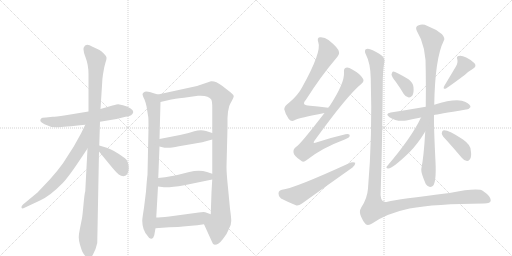
t = 0.00 s
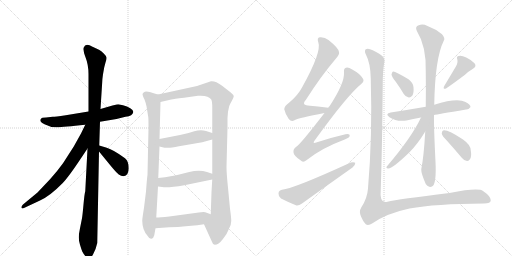
t = 3.01 s
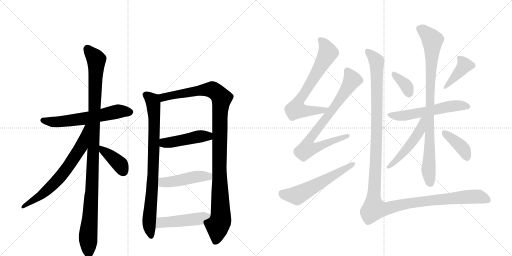
t = 6.02 s
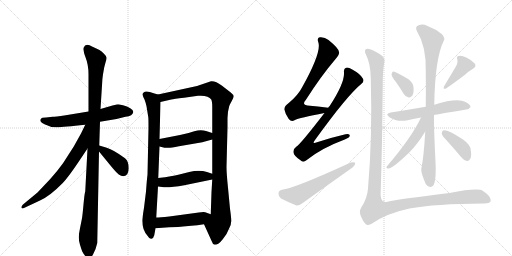
t = 9.03 s
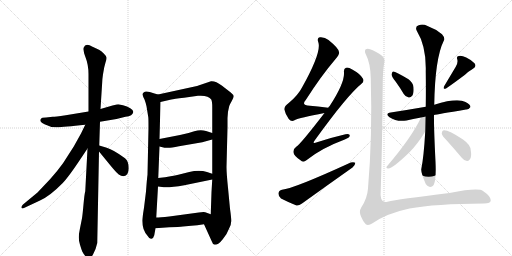
t = 12.05 s
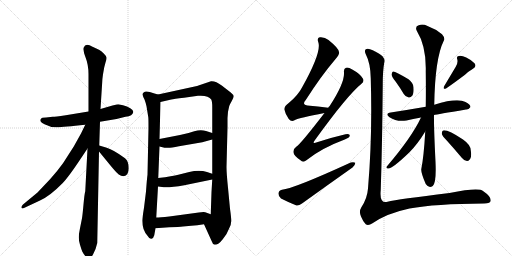
t = 15.06 s

The animated SVG that drew these frames (rendered in a browser with its animation timeline set to each time). Animation: 19 CSS @keyframes rules; one cycle of 15.06 s.

<svg version="1.1" viewBox="0 0 2048 1024" xmlns="http://www.w3.org/2000/svg">
  <g stroke="lightgray" stroke-dasharray="1,1" stroke-width="1" transform="scale(4, 4)">
    <line x1="0" y1="0" x2="256" y2="256"></line>
    <line x1="256" y1="0" x2="0" y2="256"></line>
    <line x1="128" y1="0" x2="128" y2="256"></line>
    <line x1="0" y1="128" x2="256" y2="128"></line>
    <line x1="256" y1="0" x2="512" y2="256"></line>
    <line x1="512" y1="0" x2="256" y2="256"></line>
    <line x1="384" y1="0" x2="384" y2="256"></line>
    <line x1="256" y1="128" x2="512" y2="128"></line>
  </g>
<g transform="scale(1, -1) translate(0, -850)">
   <style type="text/css">
    @keyframes keyframes0 {
      from {
       stroke: black;
       stroke-dashoffset: 609;
       stroke-width: 128;
       }
       66% {
       animation-timing-function: step-end;
       stroke: black;
       stroke-dashoffset: 0;
       stroke-width: 128;
       }
       to {
       stroke: black;
       stroke-width: 1024;
       }
       }
       #make-me-a-hanzi-animation-0 {
         animation: keyframes0 0.745605s both;
         animation-delay: 0.000000s;
         animation-timing-function: linear;
       }
    @keyframes keyframes1 {
      from {
       stroke: black;
       stroke-dashoffset: 1101;
       stroke-width: 128;
       }
       78% {
       animation-timing-function: step-end;
       stroke: black;
       stroke-dashoffset: 0;
       stroke-width: 128;
       }
       to {
       stroke: black;
       stroke-width: 1024;
       }
       }
       #make-me-a-hanzi-animation-1 {
         animation: keyframes1 1.145996s both;
         animation-delay: 0.745605s;
         animation-timing-function: linear;
       }
    @keyframes keyframes2 {
      from {
       stroke: black;
       stroke-dashoffset: 681;
       stroke-width: 128;
       }
       69% {
       animation-timing-function: step-end;
       stroke: black;
       stroke-dashoffset: 0;
       stroke-width: 128;
       }
       to {
       stroke: black;
       stroke-width: 1024;
       }
       }
       #make-me-a-hanzi-animation-2 {
         animation: keyframes2 0.804199s both;
         animation-delay: 1.891602s;
         animation-timing-function: linear;
       }
    @keyframes keyframes3 {
      from {
       stroke: black;
       stroke-dashoffset: 392;
       stroke-width: 128;
       }
       56% {
       animation-timing-function: step-end;
       stroke: black;
       stroke-dashoffset: 0;
       stroke-width: 128;
       }
       to {
       stroke: black;
       stroke-width: 1024;
       }
       }
       #make-me-a-hanzi-animation-3 {
         animation: keyframes3 0.569010s both;
         animation-delay: 2.695801s;
         animation-timing-function: linear;
       }
    @keyframes keyframes4 {
      from {
       stroke: black;
       stroke-dashoffset: 837;
       stroke-width: 128;
       }
       73% {
       animation-timing-function: step-end;
       stroke: black;
       stroke-dashoffset: 0;
       stroke-width: 128;
       }
       to {
       stroke: black;
       stroke-width: 1024;
       }
       }
       #make-me-a-hanzi-animation-4 {
         animation: keyframes4 0.931152s both;
         animation-delay: 3.264811s;
         animation-timing-function: linear;
       }
    @keyframes keyframes5 {
      from {
       stroke: black;
       stroke-dashoffset: 1097;
       stroke-width: 128;
       }
       78% {
       animation-timing-function: step-end;
       stroke: black;
       stroke-dashoffset: 0;
       stroke-width: 128;
       }
       to {
       stroke: black;
       stroke-width: 1024;
       }
       }
       #make-me-a-hanzi-animation-5 {
         animation: keyframes5 1.142741s both;
         animation-delay: 4.195964s;
         animation-timing-function: linear;
       }
    @keyframes keyframes6 {
      from {
       stroke: black;
       stroke-dashoffset: 458;
       stroke-width: 128;
       }
       60% {
       animation-timing-function: step-end;
       stroke: black;
       stroke-dashoffset: 0;
       stroke-width: 128;
       }
       to {
       stroke: black;
       stroke-width: 1024;
       }
       }
       #make-me-a-hanzi-animation-6 {
         animation: keyframes6 0.622721s both;
         animation-delay: 5.338704s;
         animation-timing-function: linear;
       }
    @keyframes keyframes7 {
      from {
       stroke: black;
       stroke-dashoffset: 467;
       stroke-width: 128;
       }
       60% {
       animation-timing-function: step-end;
       stroke: black;
       stroke-dashoffset: 0;
       stroke-width: 128;
       }
       to {
       stroke: black;
       stroke-width: 1024;
       }
       }
       #make-me-a-hanzi-animation-7 {
         animation: keyframes7 0.630046s both;
         animation-delay: 5.961426s;
         animation-timing-function: linear;
       }
    @keyframes keyframes8 {
      from {
       stroke: black;
       stroke-dashoffset: 475;
       stroke-width: 128;
       }
       61% {
       animation-timing-function: step-end;
       stroke: black;
       stroke-dashoffset: 0;
       stroke-width: 128;
       }
       to {
       stroke: black;
       stroke-width: 1024;
       }
       }
       #make-me-a-hanzi-animation-8 {
         animation: keyframes8 0.636556s both;
         animation-delay: 6.591471s;
         animation-timing-function: linear;
       }
    @keyframes keyframes9 {
      from {
       stroke: black;
       stroke-dashoffset: 702;
       stroke-width: 128;
       }
       70% {
       animation-timing-function: step-end;
       stroke: black;
       stroke-dashoffset: 0;
       stroke-width: 128;
       }
       to {
       stroke: black;
       stroke-width: 1024;
       }
       }
       #make-me-a-hanzi-animation-9 {
         animation: keyframes9 0.821289s both;
         animation-delay: 7.228027s;
         animation-timing-function: linear;
       }
    @keyframes keyframes10 {
      from {
       stroke: black;
       stroke-dashoffset: 782;
       stroke-width: 128;
       }
       72% {
       animation-timing-function: step-end;
       stroke: black;
       stroke-dashoffset: 0;
       stroke-width: 128;
       }
       to {
       stroke: black;
       stroke-width: 1024;
       }
       }
       #make-me-a-hanzi-animation-10 {
         animation: keyframes10 0.886393s both;
         animation-delay: 8.049316s;
         animation-timing-function: linear;
       }
    @keyframes keyframes11 {
      from {
       stroke: black;
       stroke-dashoffset: 576;
       stroke-width: 128;
       }
       65% {
       animation-timing-function: step-end;
       stroke: black;
       stroke-dashoffset: 0;
       stroke-width: 128;
       }
       to {
       stroke: black;
       stroke-width: 1024;
       }
       }
       #make-me-a-hanzi-animation-11 {
         animation: keyframes11 0.718750s both;
         animation-delay: 8.935710s;
         animation-timing-function: linear;
       }
    @keyframes keyframes12 {
      from {
       stroke: black;
       stroke-dashoffset: 359;
       stroke-width: 128;
       }
       54% {
       animation-timing-function: step-end;
       stroke: black;
       stroke-dashoffset: 0;
       stroke-width: 128;
       }
       to {
       stroke: black;
       stroke-width: 1024;
       }
       }
       #make-me-a-hanzi-animation-12 {
         animation: keyframes12 0.542155s both;
         animation-delay: 9.654460s;
         animation-timing-function: linear;
       }
    @keyframes keyframes13 {
      from {
       stroke: black;
       stroke-dashoffset: 398;
       stroke-width: 128;
       }
       56% {
       animation-timing-function: step-end;
       stroke: black;
       stroke-dashoffset: 0;
       stroke-width: 128;
       }
       to {
       stroke: black;
       stroke-width: 1024;
       }
       }
       #make-me-a-hanzi-animation-13 {
         animation: keyframes13 0.573893s both;
         animation-delay: 10.196615s;
         animation-timing-function: linear;
       }
    @keyframes keyframes14 {
      from {
       stroke: black;
       stroke-dashoffset: 574;
       stroke-width: 128;
       }
       65% {
       animation-timing-function: step-end;
       stroke: black;
       stroke-dashoffset: 0;
       stroke-width: 128;
       }
       to {
       stroke: black;
       stroke-width: 1024;
       }
       }
       #make-me-a-hanzi-animation-14 {
         animation: keyframes14 0.717122s both;
         animation-delay: 10.770508s;
         animation-timing-function: linear;
       }
    @keyframes keyframes15 {
      from {
       stroke: black;
       stroke-dashoffset: 900;
       stroke-width: 128;
       }
       75% {
       animation-timing-function: step-end;
       stroke: black;
       stroke-dashoffset: 0;
       stroke-width: 128;
       }
       to {
       stroke: black;
       stroke-width: 1024;
       }
       }
       #make-me-a-hanzi-animation-15 {
         animation: keyframes15 0.982422s both;
         animation-delay: 11.487630s;
         animation-timing-function: linear;
       }
    @keyframes keyframes16 {
      from {
       stroke: black;
       stroke-dashoffset: 504;
       stroke-width: 128;
       }
       62% {
       animation-timing-function: step-end;
       stroke: black;
       stroke-dashoffset: 0;
       stroke-width: 128;
       }
       to {
       stroke: black;
       stroke-width: 1024;
       }
       }
       #make-me-a-hanzi-animation-16 {
         animation: keyframes16 0.660156s both;
         animation-delay: 12.470052s;
         animation-timing-function: linear;
       }
    @keyframes keyframes17 {
      from {
       stroke: black;
       stroke-dashoffset: 392;
       stroke-width: 128;
       }
       56% {
       animation-timing-function: step-end;
       stroke: black;
       stroke-dashoffset: 0;
       stroke-width: 128;
       }
       to {
       stroke: black;
       stroke-width: 1024;
       }
       }
       #make-me-a-hanzi-animation-17 {
         animation: keyframes17 0.569010s both;
         animation-delay: 13.130208s;
         animation-timing-function: linear;
       }
    @keyframes keyframes18 {
      from {
       stroke: black;
       stroke-dashoffset: 1361;
       stroke-width: 128;
       }
       82% {
       animation-timing-function: step-end;
       stroke: black;
       stroke-dashoffset: 0;
       stroke-width: 128;
       }
       to {
       stroke: black;
       stroke-width: 1024;
       }
       }
       #make-me-a-hanzi-animation-18 {
         animation: keyframes18 1.357585s both;
         animation-delay: 13.699219s;
         animation-timing-function: linear;
       }
</style>
<path d="M 400 363 L 466 374 L 502 383 Q 531 386 533 402 Q 534 409 521 417 Q 509 425 492 429 L 473 433 Q 470 433 450 428 L 402 414 L 354 404 L 263 389 Q 219 383 211 383 L 184 380 Q 166 380 164 375 Q 154 365 178 353 Q 202 340 228 341 Q 254 342 341 351 L 400 363 Z" fill="lightgray"></path> 
<path d="M 397 268 L 400 363 L 402 414 L 409 524 Q 409 532 412 553 L 417 581 L 422 600 Q 427 614 426 620 Q 426 625 415 636 Q 405 646 396 651 L 370 663 Q 342 680 335 660 Q 331 650 342 621 Q 354 591 354 553 L 354 404 L 350 256 L 341 85 Q 338 76 334 32 Q 330 -12 328 -23 L 320 -63 Q 315 -87 315 -99 Q 315 -112 320 -129 Q 325 -146 329 -156 Q 334 -166 342 -175 Q 351 -184 357 -184 Q 362 -186 372 -168 Q 383 -150 389 -122 L 396 244 L 397 268 Z" fill="lightgray"></path> 
<path d="M 341 351 L 324 316 L 295 264 L 252 197 Q 232 169 201 134 L 150 80 L 92 32 Q 84 24 86 19 Q 88 14 98 19 L 160 48 Q 200 66 251 118 Q 275 143 326 220 L 350 256 C 426 369 354 378 341 351 Z" fill="lightgray"></path> 
<path d="M 494 145 Q 515 149 515 177 Q 515 205 500 217 Q 454 251 427 259 L 397 268 C 370 276 377 267 396 244 L 446 183 Q 466 159 475 152 Q 484 145 494 145 Z" fill="lightgray"></path> 
<path d="M 632 472 L 618 476 Q 583 489 576 481 Q 570 477 570 472 Q 571 466 578 452 Q 584 436 586 425 L 593 382 Q 594 379 594 338 L 590 151 Q 588 138 584 84 L 576 19 Q 569 -24 569 -33 Q 569 -69 590 -93 Q 598 -107 606 -105 Q 614 -103 617 -91 L 622 -63 L 625 -20 L 632 104 L 633 138 L 638 264 L 638 294 L 642 442 C 643 469 643 469 632 472 Z" fill="lightgray"></path> 
<path d="M 910 378 L 912 403 L 917 426 Q 919 432 927 446 Q 935 460 935 465 Q 935 470 923 480 L 887 508 Q 862 527 844 525 L 788 506 L 632 472 C 603 466 613 435 642 442 L 685 452 Q 694 454 736 459 L 792 467 Q 834 470 845 452 Q 849 444 849 421 L 849 318 L 849 292 L 849 155 L 849 132 L 846 82 L 843 -7 C 842 -37 804 -20 816 -47 L 846 -113 Q 850 -127 859 -129 Q 874 -129 891 -107 Q 909 -85 916 -65 Q 925 -49 925 -34 Q 925 -20 920 15 L 912 99 Q 906 157 906 182 L 910 341 L 910 378 Z" fill="lightgray"></path> 
<path d="M 638 264 L 658 259 L 671 259 Q 679 258 716 265 L 809 281 L 849 292 C 878 300 878 309 849 318 L 824 326 Q 803 333 777 325 Q 752 316 720 310 L 638 294 C 609 288 609 271 638 264 Z" fill="lightgray"></path> 
<path d="M 632 104 L 648 102 Q 672 98 737 109 L 849 132 C 878 138 877 146 849 155 L 828 162 Q 797 172 757 162 L 713 151 Q 692 145 633 138 C 603 134 602 108 632 104 Z" fill="lightgray"></path> 
<path d="M 622 -63 L 677 -59 Q 717 -58 732 -56 L 765 -53 Q 788 -51 816 -47 C 846 -43 871 -17 843 -7 L 821 1 Q 815 3 795 0 L 677 -16 Q 639 -20 625 -20 C 595 -21 592 -65 622 -63 Z" fill="lightgray"></path> 
<path d="M 1313 419 Q 1309 420 1305 420 Q 1271 424 1240 427 Q 1203 428 1223 450 Q 1284 546 1344 616 Q 1359 634 1356 642 Q 1355 657 1314 690 Q 1298 703 1279 701 Q 1267 698 1273 682 Q 1288 643 1208 500 Q 1192 469 1156 439 Q 1137 426 1137 413 Q 1141 394 1155 374 Q 1165 362 1178 369 Q 1197 379 1298 398 C 1327 404 1343 415 1313 419 Z" fill="lightgray"></path> 
<path d="M 1298 398 Q 1201 272 1185 263 Q 1172 254 1174 240 Q 1175 227 1202 209 Q 1212 197 1227 210 Q 1287 258 1379 292 Q 1398 299 1399 307 Q 1400 317 1382 313 Q 1330 301 1268 281 Q 1246 272 1260 290 Q 1390 470 1446 515 Q 1458 525 1452 535 Q 1442 554 1409 572 Q 1393 582 1384 579 Q 1374 576 1376 560 Q 1379 518 1318 425 Q 1315 424 1313 419 L 1298 398 Z" fill="lightgray"></path> 
<path d="M 1128 91 Q 1115 88 1114 77 Q 1113 64 1124 56 Q 1149 43 1186 28 Q 1196 27 1208 36 Q 1308 108 1410 180 Q 1422 190 1421 199 Q 1415 203 1403 200 Q 1174 95 1128 91 Z" fill="lightgray"></path> 
<path d="M 1583 523 Q 1599 501 1615 474 Q 1622 462 1635 460 Q 1642 459 1649 467 Q 1656 477 1654 501 Q 1654 517 1634 533 Q 1579 566 1572 564 Q 1568 563 1566 552 Q 1567 543 1583 523 Z" fill="lightgray"></path> 
<path d="M 1823 583 L 1777 506 Q 1770 491 1784 496 Q 1808 512 1860 551 Q 1873 564 1892 575 Q 1908 584 1898 597 Q 1886 610 1865 620 Q 1846 629 1835 626 Q 1825 625 1829 613 Q 1833 600 1823 583 Z" fill="lightgray"></path> 
<path d="M 1736 390 Q 1748 393 1864 412 Q 1874 411 1882 422 Q 1882 432 1862 442 Q 1829 460 1737 431 L 1703 423 Q 1634 411 1563 400 Q 1538 396 1558 381 Q 1586 362 1626 368 Q 1651 374 1684 380 L 1736 390 Z" fill="lightgray"></path> 
<path d="M 1701 324 Q 1695 221 1685 173 Q 1684 158 1703 114 Q 1715 96 1731 106 Q 1746 119 1742 203 Q 1735 344 1736 390 L 1737 431 Q 1740 617 1775 687 Q 1782 697 1768 713 Q 1743 734 1710 746 Q 1691 756 1675 749 Q 1659 745 1667 727 Q 1706 664 1703 564 Q 1704 488 1703 423 L 1701 324 Z" fill="lightgray"></path> 
<path d="M 1684 380 Q 1647 301 1548 185 Q 1542 178 1552 176 Q 1567 173 1637 240 Q 1670 273 1701 324 C 1745 395 1697 407 1684 380 Z" fill="lightgray"></path> 
<path d="M 1787 288 Q 1815 257 1847 219 Q 1856 207 1868 206 Q 1875 205 1881 215 Q 1887 225 1883 249 Q 1882 271 1852 292 Q 1788 334 1772 328 Q 1768 327 1767 316 Q 1768 307 1787 288 Z" fill="lightgray"></path> 
<path d="M 1537 600 Q 1541 612 1530 625 Q 1520 635 1491 649 Q 1472 659 1463 653 Q 1456 646 1464 631 Q 1482 597 1483 536 Q 1490 307 1472 96 Q 1469 56 1445 20 Q 1435 4 1444 -16 Q 1453 -38 1463 -47 Q 1473 -54 1490 -43 Q 1548 -3 1638 16 Q 1740 35 1936 36 Q 1963 36 1963 49 Q 1963 65 1932 86 Q 1914 101 1798 78 Q 1591 53 1550 43 Q 1517 34 1523 90 Q 1529 279 1531 514 Q 1531 566 1537 600 Z" fill="lightgray"></path> 
      <clipPath id="make-me-a-hanzi-clip-0">
      <path d="M 400 363 L 466 374 L 502 383 Q 531 386 533 402 Q 534 409 521 417 Q 509 425 492 429 L 473 433 Q 470 433 450 428 L 402 414 L 354 404 L 263 389 Q 219 383 211 383 L 184 380 Q 166 380 164 375 Q 154 365 178 353 Q 202 340 228 341 Q 254 342 341 351 L 400 363 Z" fill="lightgray"></path>
      </clipPath>
      <path clip-path="url(#make-me-a-hanzi-clip-0)" d="M 172 368 L 249 364 L 344 376 L 473 405 L 521 402 " fill="none" id="make-me-a-hanzi-animation-0" stroke-dasharray="481 962" stroke-linecap="round"></path>

      <clipPath id="make-me-a-hanzi-clip-1">
      <path d="M 397 268 L 400 363 L 402 414 L 409 524 Q 409 532 412 553 L 417 581 L 422 600 Q 427 614 426 620 Q 426 625 415 636 Q 405 646 396 651 L 370 663 Q 342 680 335 660 Q 331 650 342 621 Q 354 591 354 553 L 354 404 L 350 256 L 341 85 Q 338 76 334 32 Q 330 -12 328 -23 L 320 -63 Q 315 -87 315 -99 Q 315 -112 320 -129 Q 325 -146 329 -156 Q 334 -166 342 -175 Q 351 -184 357 -184 Q 362 -186 372 -168 Q 383 -150 389 -122 L 396 244 L 397 268 Z" fill="lightgray"></path>
      </clipPath>
      <path clip-path="url(#make-me-a-hanzi-clip-1)" d="M 349 657 L 385 611 L 368 107 L 352 -103 L 356 -175 " fill="none" id="make-me-a-hanzi-animation-1" stroke-dasharray="973 1946" stroke-linecap="round"></path>

      <clipPath id="make-me-a-hanzi-clip-2">
      <path d="M 341 351 L 324 316 L 295 264 L 252 197 Q 232 169 201 134 L 150 80 L 92 32 Q 84 24 86 19 Q 88 14 98 19 L 160 48 Q 200 66 251 118 Q 275 143 326 220 L 350 256 C 426 369 354 378 341 351 Z" fill="lightgray"></path>
      </clipPath>
      <path clip-path="url(#make-me-a-hanzi-clip-2)" d="M 348 347 L 325 264 L 258 164 L 176 78 L 92 24 " fill="none" id="make-me-a-hanzi-animation-2" stroke-dasharray="553 1106" stroke-linecap="round"></path>

      <clipPath id="make-me-a-hanzi-clip-3">
      <path d="M 494 145 Q 515 149 515 177 Q 515 205 500 217 Q 454 251 427 259 L 397 268 C 370 276 377 267 396 244 L 446 183 Q 466 159 475 152 Q 484 145 494 145 Z" fill="lightgray"></path>
      </clipPath>
      <path clip-path="url(#make-me-a-hanzi-clip-3)" d="M 403 262 L 409 249 L 482 190 L 492 164 " fill="none" id="make-me-a-hanzi-animation-3" stroke-dasharray="264 528" stroke-linecap="round"></path>

      <clipPath id="make-me-a-hanzi-clip-4">
      <path d="M 632 472 L 618 476 Q 583 489 576 481 Q 570 477 570 472 Q 571 466 578 452 Q 584 436 586 425 L 593 382 Q 594 379 594 338 L 590 151 Q 588 138 584 84 L 576 19 Q 569 -24 569 -33 Q 569 -69 590 -93 Q 598 -107 606 -105 Q 614 -103 617 -91 L 622 -63 L 625 -20 L 632 104 L 633 138 L 638 264 L 638 294 L 642 442 C 643 469 643 469 632 472 Z" fill="lightgray"></path>
      </clipPath>
      <path clip-path="url(#make-me-a-hanzi-clip-4)" d="M 581 471 L 609 448 L 617 391 L 613 162 L 596 -40 L 604 -95 " fill="none" id="make-me-a-hanzi-animation-4" stroke-dasharray="709 1418" stroke-linecap="round"></path>

      <clipPath id="make-me-a-hanzi-clip-5">
      <path d="M 910 378 L 912 403 L 917 426 Q 919 432 927 446 Q 935 460 935 465 Q 935 470 923 480 L 887 508 Q 862 527 844 525 L 788 506 L 632 472 C 603 466 613 435 642 442 L 685 452 Q 694 454 736 459 L 792 467 Q 834 470 845 452 Q 849 444 849 421 L 849 318 L 849 292 L 849 155 L 849 132 L 846 82 L 843 -7 C 842 -37 804 -20 816 -47 L 846 -113 Q 850 -127 859 -129 Q 874 -129 891 -107 Q 909 -85 916 -65 Q 925 -49 925 -34 Q 925 -20 920 15 L 912 99 Q 906 157 906 182 L 910 341 L 910 378 Z" fill="lightgray"></path>
      </clipPath>
      <path clip-path="url(#make-me-a-hanzi-clip-5)" d="M 641 467 L 652 460 L 784 486 L 848 492 L 872 476 L 886 456 L 879 384 L 877 177 L 883 -13 L 870 -52 L 861 -117 " fill="none" id="make-me-a-hanzi-animation-5" stroke-dasharray="969 1938" stroke-linecap="round"></path>

      <clipPath id="make-me-a-hanzi-clip-6">
      <path d="M 638 264 L 658 259 L 671 259 Q 679 258 716 265 L 809 281 L 849 292 C 878 300 878 309 849 318 L 824 326 Q 803 333 777 325 Q 752 316 720 310 L 638 294 C 609 288 609 271 638 264 Z" fill="lightgray"></path>
      </clipPath>
      <path clip-path="url(#make-me-a-hanzi-clip-6)" d="M 647 287 L 657 278 L 702 283 L 790 304 L 832 305 L 840 312 " fill="none" id="make-me-a-hanzi-animation-6" stroke-dasharray="330 660" stroke-linecap="round"></path>

      <clipPath id="make-me-a-hanzi-clip-7">
      <path d="M 632 104 L 648 102 Q 672 98 737 109 L 849 132 C 878 138 877 146 849 155 L 828 162 Q 797 172 757 162 L 713 151 Q 692 145 633 138 C 603 134 602 108 632 104 Z" fill="lightgray"></path>
      </clipPath>
      <path clip-path="url(#make-me-a-hanzi-clip-7)" d="M 637 110 L 654 121 L 795 144 L 834 144 L 841 138 " fill="none" id="make-me-a-hanzi-animation-7" stroke-dasharray="339 678" stroke-linecap="round"></path>

      <clipPath id="make-me-a-hanzi-clip-8">
      <path d="M 622 -63 L 677 -59 Q 717 -58 732 -56 L 765 -53 Q 788 -51 816 -47 C 846 -43 871 -17 843 -7 L 821 1 Q 815 3 795 0 L 677 -16 Q 639 -20 625 -20 C 595 -21 592 -65 622 -63 Z" fill="lightgray"></path>
      </clipPath>
      <path clip-path="url(#make-me-a-hanzi-clip-8)" d="M 628 -56 L 644 -40 L 802 -24 L 836 -9 " fill="none" id="make-me-a-hanzi-animation-8" stroke-dasharray="347 694" stroke-linecap="round"></path>

      <clipPath id="make-me-a-hanzi-clip-9">
      <path d="M 1313 419 Q 1309 420 1305 420 Q 1271 424 1240 427 Q 1203 428 1223 450 Q 1284 546 1344 616 Q 1359 634 1356 642 Q 1355 657 1314 690 Q 1298 703 1279 701 Q 1267 698 1273 682 Q 1288 643 1208 500 Q 1192 469 1156 439 Q 1137 426 1137 413 Q 1141 394 1155 374 Q 1165 362 1178 369 Q 1197 379 1298 398 C 1327 404 1343 415 1313 419 Z" fill="lightgray"></path>
      </clipPath>
      <path clip-path="url(#make-me-a-hanzi-clip-9)" d="M 1282 690 L 1298 673 L 1312 639 L 1191 436 L 1184 413 L 1204 407 L 1260 406 L 1308 414 " fill="none" id="make-me-a-hanzi-animation-9" stroke-dasharray="574 1148" stroke-linecap="round"></path>

      <clipPath id="make-me-a-hanzi-clip-10">
      <path d="M 1298 398 Q 1201 272 1185 263 Q 1172 254 1174 240 Q 1175 227 1202 209 Q 1212 197 1227 210 Q 1287 258 1379 292 Q 1398 299 1399 307 Q 1400 317 1382 313 Q 1330 301 1268 281 Q 1246 272 1260 290 Q 1390 470 1446 515 Q 1458 525 1452 535 Q 1442 554 1409 572 Q 1393 582 1384 579 Q 1374 576 1376 560 Q 1379 518 1318 425 Q 1315 424 1313 419 L 1298 398 Z" fill="lightgray"></path>
      </clipPath>
      <path clip-path="url(#make-me-a-hanzi-clip-10)" d="M 1389 566 L 1409 530 L 1348 435 L 1241 295 L 1237 262 L 1273 262 L 1391 307 " fill="none" id="make-me-a-hanzi-animation-10" stroke-dasharray="654 1308" stroke-linecap="round"></path>

      <clipPath id="make-me-a-hanzi-clip-11">
      <path d="M 1128 91 Q 1115 88 1114 77 Q 1113 64 1124 56 Q 1149 43 1186 28 Q 1196 27 1208 36 Q 1308 108 1410 180 Q 1422 190 1421 199 Q 1415 203 1403 200 Q 1174 95 1128 91 Z" fill="lightgray"></path>
      </clipPath>
      <path clip-path="url(#make-me-a-hanzi-clip-11)" d="M 1130 76 L 1138 71 L 1193 70 L 1416 195 " fill="none" id="make-me-a-hanzi-animation-11" stroke-dasharray="448 896" stroke-linecap="round"></path>

      <clipPath id="make-me-a-hanzi-clip-12">
      <path d="M 1583 523 Q 1599 501 1615 474 Q 1622 462 1635 460 Q 1642 459 1649 467 Q 1656 477 1654 501 Q 1654 517 1634 533 Q 1579 566 1572 564 Q 1568 563 1566 552 Q 1567 543 1583 523 Z" fill="lightgray"></path>
      </clipPath>
      <path clip-path="url(#make-me-a-hanzi-clip-12)" d="M 1573 556 L 1624 507 L 1635 477 " fill="none" id="make-me-a-hanzi-animation-12" stroke-dasharray="231 462" stroke-linecap="round"></path>

      <clipPath id="make-me-a-hanzi-clip-13">
      <path d="M 1823 583 L 1777 506 Q 1770 491 1784 496 Q 1808 512 1860 551 Q 1873 564 1892 575 Q 1908 584 1898 597 Q 1886 610 1865 620 Q 1846 629 1835 626 Q 1825 625 1829 613 Q 1833 600 1823 583 Z" fill="lightgray"></path>
      </clipPath>
      <path clip-path="url(#make-me-a-hanzi-clip-13)" d="M 1842 615 L 1857 587 L 1785 504 " fill="none" id="make-me-a-hanzi-animation-13" stroke-dasharray="270 540" stroke-linecap="round"></path>

      <clipPath id="make-me-a-hanzi-clip-14">
      <path d="M 1736 390 Q 1748 393 1864 412 Q 1874 411 1882 422 Q 1882 432 1862 442 Q 1829 460 1737 431 L 1703 423 Q 1634 411 1563 400 Q 1538 396 1558 381 Q 1586 362 1626 368 Q 1651 374 1684 380 L 1736 390 Z" fill="lightgray"></path>
      </clipPath>
      <path clip-path="url(#make-me-a-hanzi-clip-14)" d="M 1559 391 L 1616 387 L 1793 424 L 1873 424 " fill="none" id="make-me-a-hanzi-animation-14" stroke-dasharray="446 892" stroke-linecap="round"></path>

      <clipPath id="make-me-a-hanzi-clip-15">
      <path d="M 1701 324 Q 1695 221 1685 173 Q 1684 158 1703 114 Q 1715 96 1731 106 Q 1746 119 1742 203 Q 1735 344 1736 390 L 1737 431 Q 1740 617 1775 687 Q 1782 697 1768 713 Q 1743 734 1710 746 Q 1691 756 1675 749 Q 1659 745 1667 727 Q 1706 664 1703 564 Q 1704 488 1703 423 L 1701 324 Z" fill="lightgray"></path>
      </clipPath>
      <path clip-path="url(#make-me-a-hanzi-clip-15)" d="M 1677 736 L 1695 727 L 1730 689 L 1714 164 L 1721 118 " fill="none" id="make-me-a-hanzi-animation-15" stroke-dasharray="772 1544" stroke-linecap="round"></path>

      <clipPath id="make-me-a-hanzi-clip-16">
      <path d="M 1684 380 Q 1647 301 1548 185 Q 1542 178 1552 176 Q 1567 173 1637 240 Q 1670 273 1701 324 C 1745 395 1697 407 1684 380 Z" fill="lightgray"></path>
      </clipPath>
      <path clip-path="url(#make-me-a-hanzi-clip-16)" d="M 1699 376 L 1690 370 L 1680 327 L 1646 278 L 1601 224 L 1554 182 " fill="none" id="make-me-a-hanzi-animation-16" stroke-dasharray="376 752" stroke-linecap="round"></path>

      <clipPath id="make-me-a-hanzi-clip-17">
      <path d="M 1787 288 Q 1815 257 1847 219 Q 1856 207 1868 206 Q 1875 205 1881 215 Q 1887 225 1883 249 Q 1882 271 1852 292 Q 1788 334 1772 328 Q 1768 327 1767 316 Q 1768 307 1787 288 Z" fill="lightgray"></path>
      </clipPath>
      <path clip-path="url(#make-me-a-hanzi-clip-17)" d="M 1776 319 L 1842 266 L 1867 221 " fill="none" id="make-me-a-hanzi-animation-17" stroke-dasharray="264 528" stroke-linecap="round"></path>

      <clipPath id="make-me-a-hanzi-clip-18">
      <path d="M 1537 600 Q 1541 612 1530 625 Q 1520 635 1491 649 Q 1472 659 1463 653 Q 1456 646 1464 631 Q 1482 597 1483 536 Q 1490 307 1472 96 Q 1469 56 1445 20 Q 1435 4 1444 -16 Q 1453 -38 1463 -47 Q 1473 -54 1490 -43 Q 1548 -3 1638 16 Q 1740 35 1936 36 Q 1963 36 1963 49 Q 1963 65 1932 86 Q 1914 101 1798 78 Q 1591 53 1550 43 Q 1517 34 1523 90 Q 1529 279 1531 514 Q 1531 566 1537 600 Z" fill="lightgray"></path>
      </clipPath>
      <path clip-path="url(#make-me-a-hanzi-clip-18)" d="M 1470 645 L 1506 605 L 1508 571 L 1507 323 L 1496 15 L 1538 14 L 1643 38 L 1838 61 L 1911 64 L 1950 50 " fill="none" id="make-me-a-hanzi-animation-18" stroke-dasharray="1233 2466" stroke-linecap="round"></path>

</g>
</svg>
